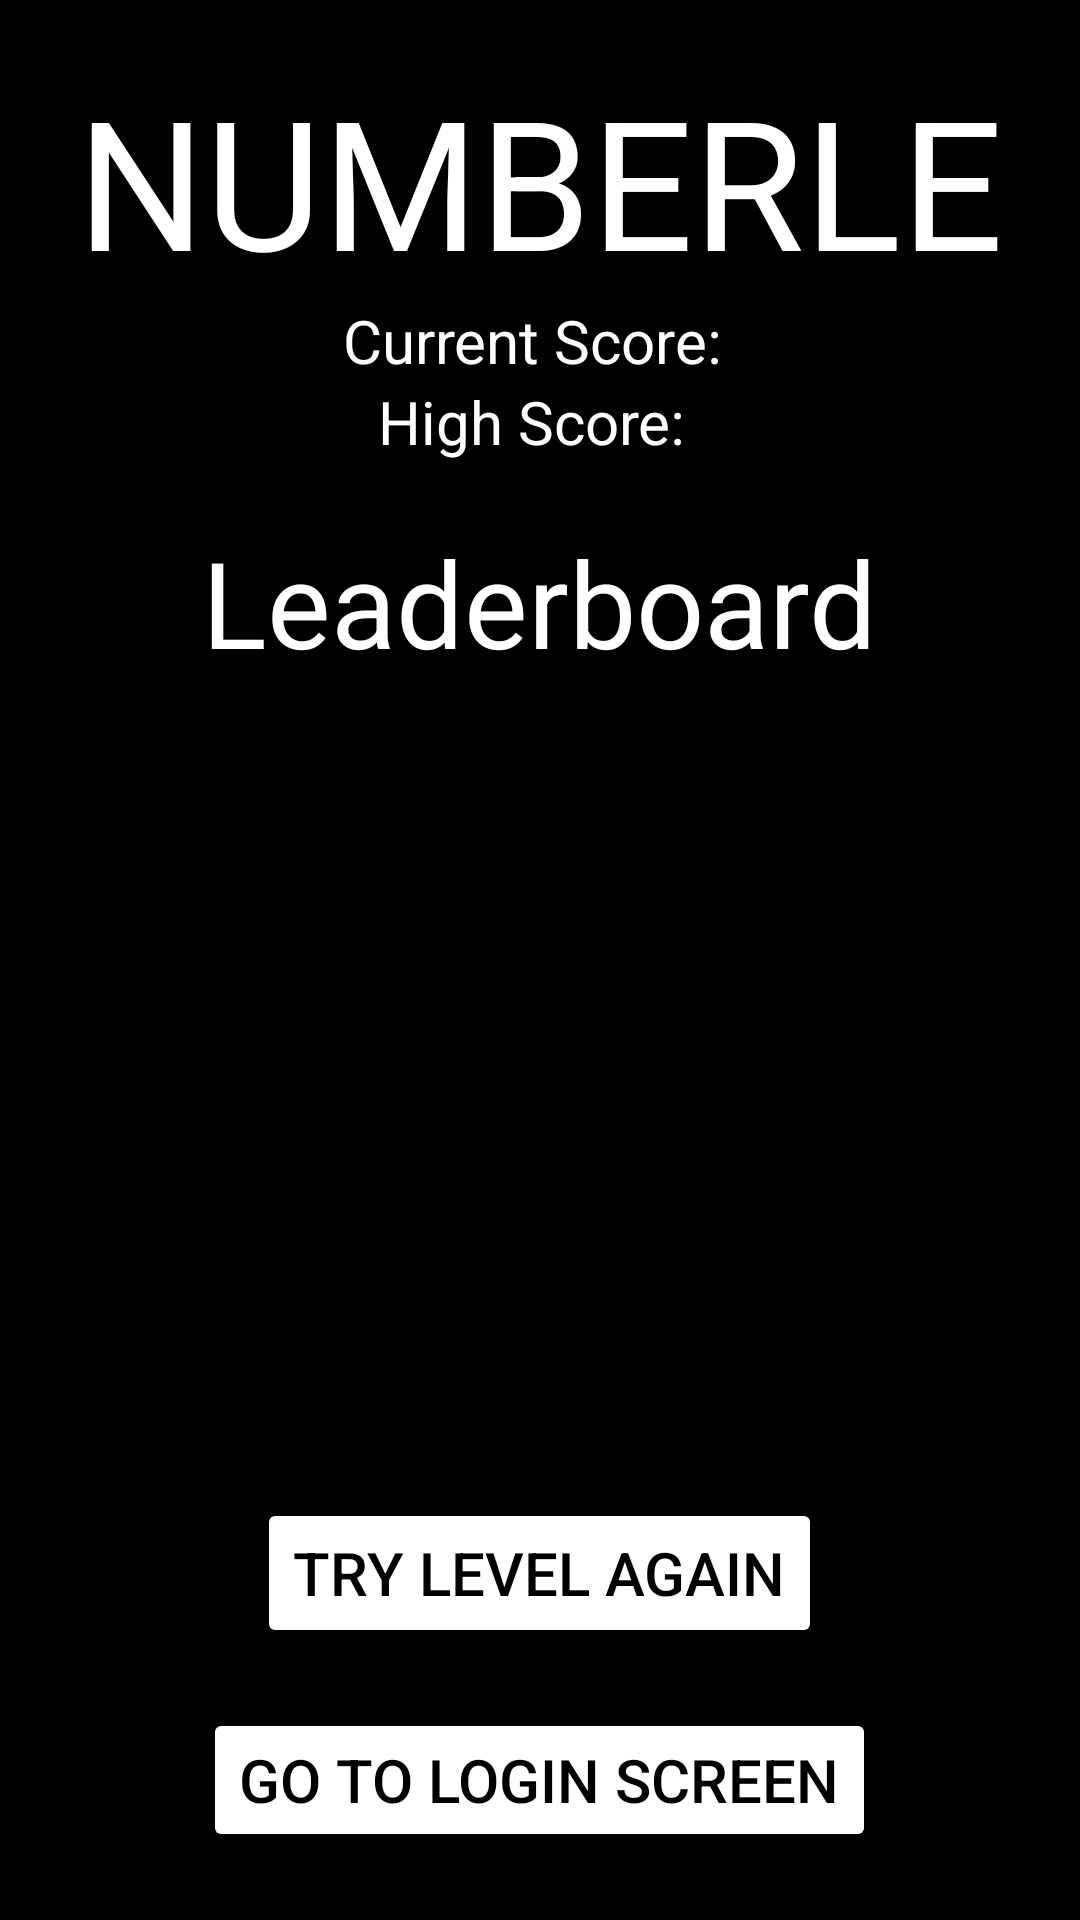

The Android layout XML behind this screen, and the referenced resources:
<!-- AndroidManifest.xml: application theme Theme.CMSC436GroupProject -->
<!-- res/layout/activity_end.xml -->
<?xml version="1.0" encoding="utf-8"?>
<RelativeLayout xmlns:android="http://schemas.android.com/apk/res/android"
    android:layout_width="match_parent"
    android:layout_height="match_parent"
    android:orientation="vertical"
    android:background="@color/black">

    <TextView
        android:id="@+id/title"
        android:layout_width="match_parent"
        android:layout_height="wrap_content"
        android:layout_centerInParent="true"
        android:layout_alignParentTop="true"
        android:layout_marginTop="20dp"
        android:text="NUMBERLE"
        android:textAlignment="center"
        android:textColor="@color/white"
        android:textSize="60sp" />

    <TextView
        android:id="@+id/userScore"
        android:layout_width="wrap_content"
        android:layout_height="wrap_content"
        android:textSize="20sp"
        android:textColor="@color/white"
        android:layout_below="@+id/title"
        android:layout_centerHorizontal="true"
        android:text="Current Score: " />

    <TextView
        android:id="@+id/userHighScore"
        android:layout_width="wrap_content"
        android:layout_height="wrap_content"
        android:textSize="20sp"
        android:textColor="@color/white"
        android:layout_below="@+id/userScore"
        android:layout_centerHorizontal="true"
        android:text="High Score: " />

    <TextView
        android:id="@+id/leaderboard"
        android:layout_width="wrap_content"
        android:layout_height="wrap_content"
        android:layout_marginTop="20dp"
        android:textSize="40sp"
        android:textColor="@color/white"
        android:layout_below="@+id/userHighScore"
        android:layout_centerHorizontal="true"
        android:text="Leaderboard"/>

    <ListView
        android:id="@+id/leaderboardListView"
        android:layout_width="match_parent"
        android:layout_height="250dp"
        android:layout_below="@id/leaderboard"
        android:layout_alignParentStart="true"
        android:layout_marginTop="2dp"
        android:divider="@android:color/transparent"
        android:dividerHeight="10dp"
        android:padding="5dp"
        android:scrollbars="none" />

    <Button
        android:id="@+id/playAgain"
        android:layout_width="wrap_content"
        android:layout_height="50dp"
        android:layout_below="@+id/leaderboardListView"
        android:layout_centerHorizontal="true"
        android:layout_marginTop="20dp"
        android:backgroundTint="@color/white"
        android:onClick="goContinue"
        android:text="Try Level Again"
        android:textSize="20sp"
        android:textColor="@color/black" />

    <Button
        android:id="@+id/loginScreen"
        android:layout_width="wrap_content"
        android:layout_height="wrap_content"
        android:layout_centerHorizontal="true"
        android:layout_below="@+id/playAgain"
        android:layout_marginTop="20dp"
        android:backgroundTint="@color/white"
        android:onClick="goLogin"
        android:text="Go to Login Screen"
        android:textSize="20sp"
        android:textColor="@color/black" />

</RelativeLayout>
<!-- resources referenced by this layout -->
<resources>
  <color name="black">#FF000000</color>
  <color name="white">#FFFFFFFF</color>
  <style name="Theme.CMSC436GroupProject" parent="Base.Theme.CMSC436GroupProject" />
  <style name="Base.Theme.CMSC436GroupProject" parent="Theme.Material3.DayNight.NoActionBar">
          
          
      </style>
</resources>
